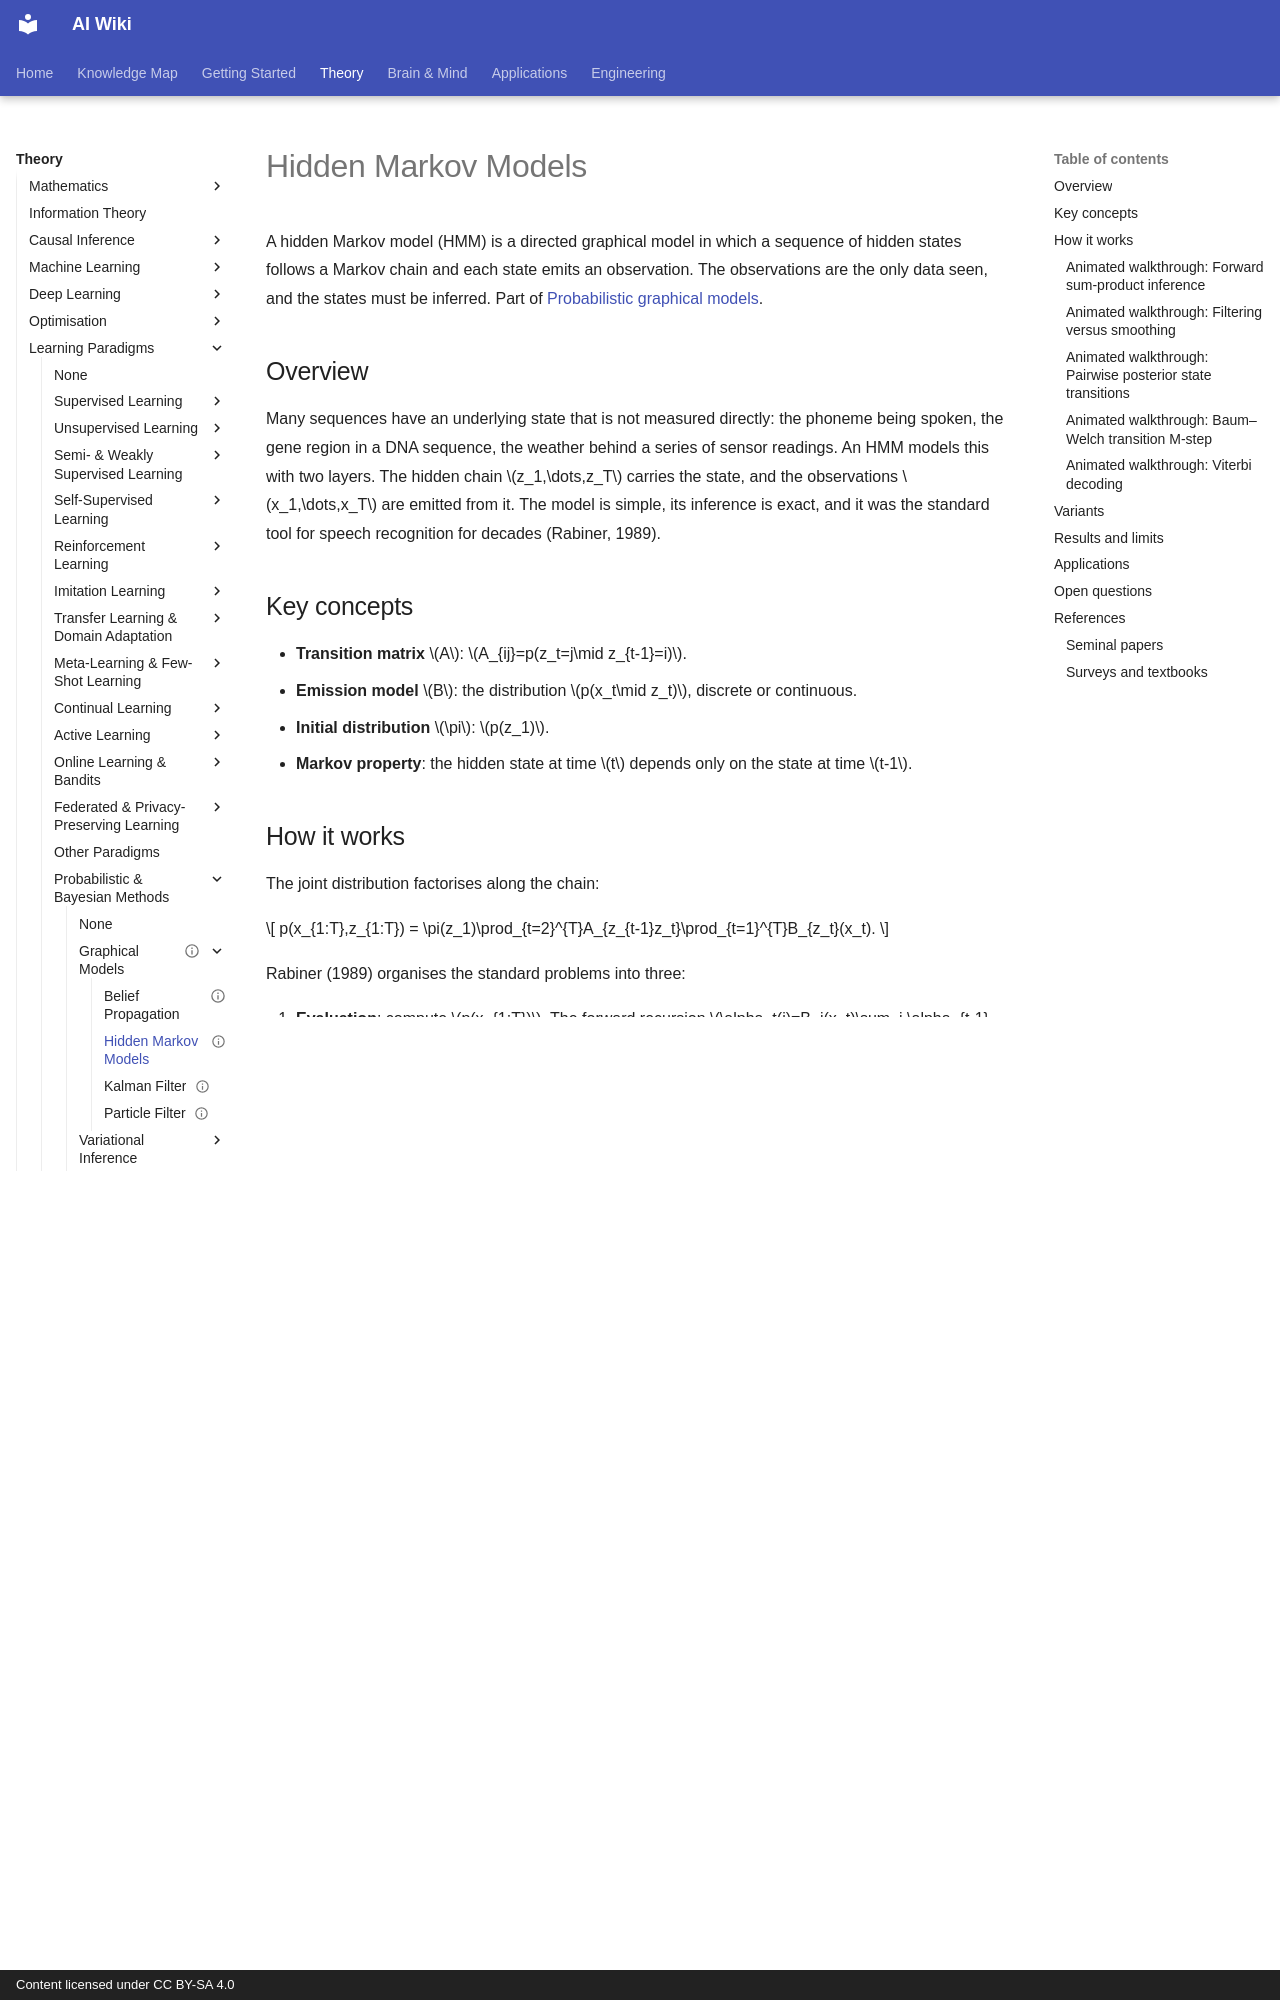

repository: zi-yue-1129/ai-wiki · page: theory/paradigms/probabilistic/graphical-models/hidden-markov-models/index.html · generator: mkdocs · copyright: Content licensed under CC BY-SA 4.0

---
status: complete
last_reviewed: 2026-11-04
related:
  - theory/paradigms/probabilistic/graphical-models
  - theory/math/probability-statistics
tags:
  - probabilistic models
  - sequence models
  - time series
aliases:
  - 隱馬可夫模型
  - HMM
  - Hidden Markov model
  - Forward-backward algorithm
  - Viterbi algorithm
---

# Hidden Markov Models

A hidden Markov model (HMM) is a directed graphical model in which a sequence of hidden states follows a Markov chain and each state emits an observation. The observations are the only data seen, and the states must be inferred. Part of [Probabilistic graphical models](index.md).

## Overview

Many sequences have an underlying state that is not measured directly: the phoneme being spoken, the gene region in a DNA sequence, the weather behind a series of sensor readings. An HMM models this with two layers. The hidden chain \(z_1,\dots,z_T\) carries the state, and the observations \(x_1,\dots,x_T\) are emitted from it. The model is simple, its inference is exact, and it was the standard tool for speech recognition for decades (Rabiner, 1989).

## Key concepts

- **Transition matrix** \(A\): \(A_{ij}=p(z_t=j\mid z_{t-1}=i)\).
- **Emission model** \(B\): the distribution \(p(x_t\mid z_t)\), discrete or continuous.
- **Initial distribution** \(\pi\): \(p(z_1)\).
- **Markov property**: the hidden state at time \(t\) depends only on the state at time \(t-1\).

## How it works

The joint distribution factorises along the chain:

\[
p(x_{1:T},z_{1:T}) = \pi(z_1)\prod_{t=2}^{T}A_{z_{t-1}z_t}\prod_{t=1}^{T}B_{z_t}(x_t).
\]

Rabiner (1989) organises the standard problems into three:

1. **Evaluation**: compute \(p(x_{1:T})\). The forward recursion \(\alpha_t(j)=B_j(x_t)\sum_i \alpha_{t-1}(i)A_{ij}\) gives it in time \(O(TK^2)\) for \(K\) states, where \(p(x_{1:T})=\sum_j\alpha_T(j)\).
2. **Decoding**: find the most likely state sequence. The Viterbi algorithm replaces the sum in the forward recursion by a maximum and keeps back-pointers. Viterbi (1967) introduced the algorithm for decoding convolutional codes.
3. **Learning**: estimate \(A\), \(B\) and \(\pi\). The Baum–Welch procedure is an instance of expectation–maximisation. It uses the forward and backward recursions to compute posterior state probabilities. Baum et al. (1970) gave the original statistical analysis of the method.

The **forward–backward** algorithm combines the forward pass with a backward pass, \(\beta_t\), to give the posterior \(p(z_t\mid x_{1:T})\) for every time step. It is an instance of [belief propagation](belief-propagation.md) on a chain.


### Animated walkthrough: Forward sum-product inference

<div role="group" tabindex="0" style="max-width:100%;overflow-x:auto" aria-label="HMM teaching animation; use arrow keys to scroll horizontally">
<div style="width:640px">
<img data-source-asset-urls src="../../../../assets/concept-animations/hmm-forward-sum-product-still.svg" data-motion-src="../../../../assets/concept-animations/hmm-forward-sum-product-motion.svg" data-still-src="../../../../assets/concept-animations/hmm-forward-sum-product-still.svg" width="800" height="420" style="width:640px;min-width:640px;max-width:none;height:auto" alt="Forward recursion: probability mass travels from both predecessor states into each next-state node, yielding total observation likelihood.">
</div>
</div>

*Original instructional SVG animation, CC BY-SA 4.0.* GitHub displays the static final result; the MkDocs site provides **Play/Pause** (keyboard Tab/Enter), with a static fallback for reduced-motion preferences. At narrow widths, focus the figure and use the left/right arrow keys to scroll.

The moving dots represent **sum-product message flow**, not separately sampled state sequences. For the same synthetic two-state example used in the Viterbi animation below, use $\pi=(0.6,0.4)$, transition rows $(0.7,0.3)$ and $(0.4,0.6)$, and A/B emission likelihoods $(0.8,0.3)$, $(0.2,0.9)$, $(0.7,0.4)$. The forward recursion is

\[
\alpha_t(j)=B_j(x_t)\sum_i \alpha_{t-1}(i)A_{ij},\qquad
p(x_{1:3})=\sum_j\alpha_3(j).
\]

The exact forward messages are $\alpha_1=(0.48,0.12)$, $\alpha_2=(0.0768,0.1944)$ and $\alpha_3=(0.092064,0.055872)$. Consequently $p(x_{1:3})=0.147936$. Unlike the **max-product** Viterbi path below, these scores **sum probability mass across all hidden paths**. Values are hand-calculated teaching probabilities, **not model measurements** (Rabiner, 1989; Kschischang et al., 2001).
